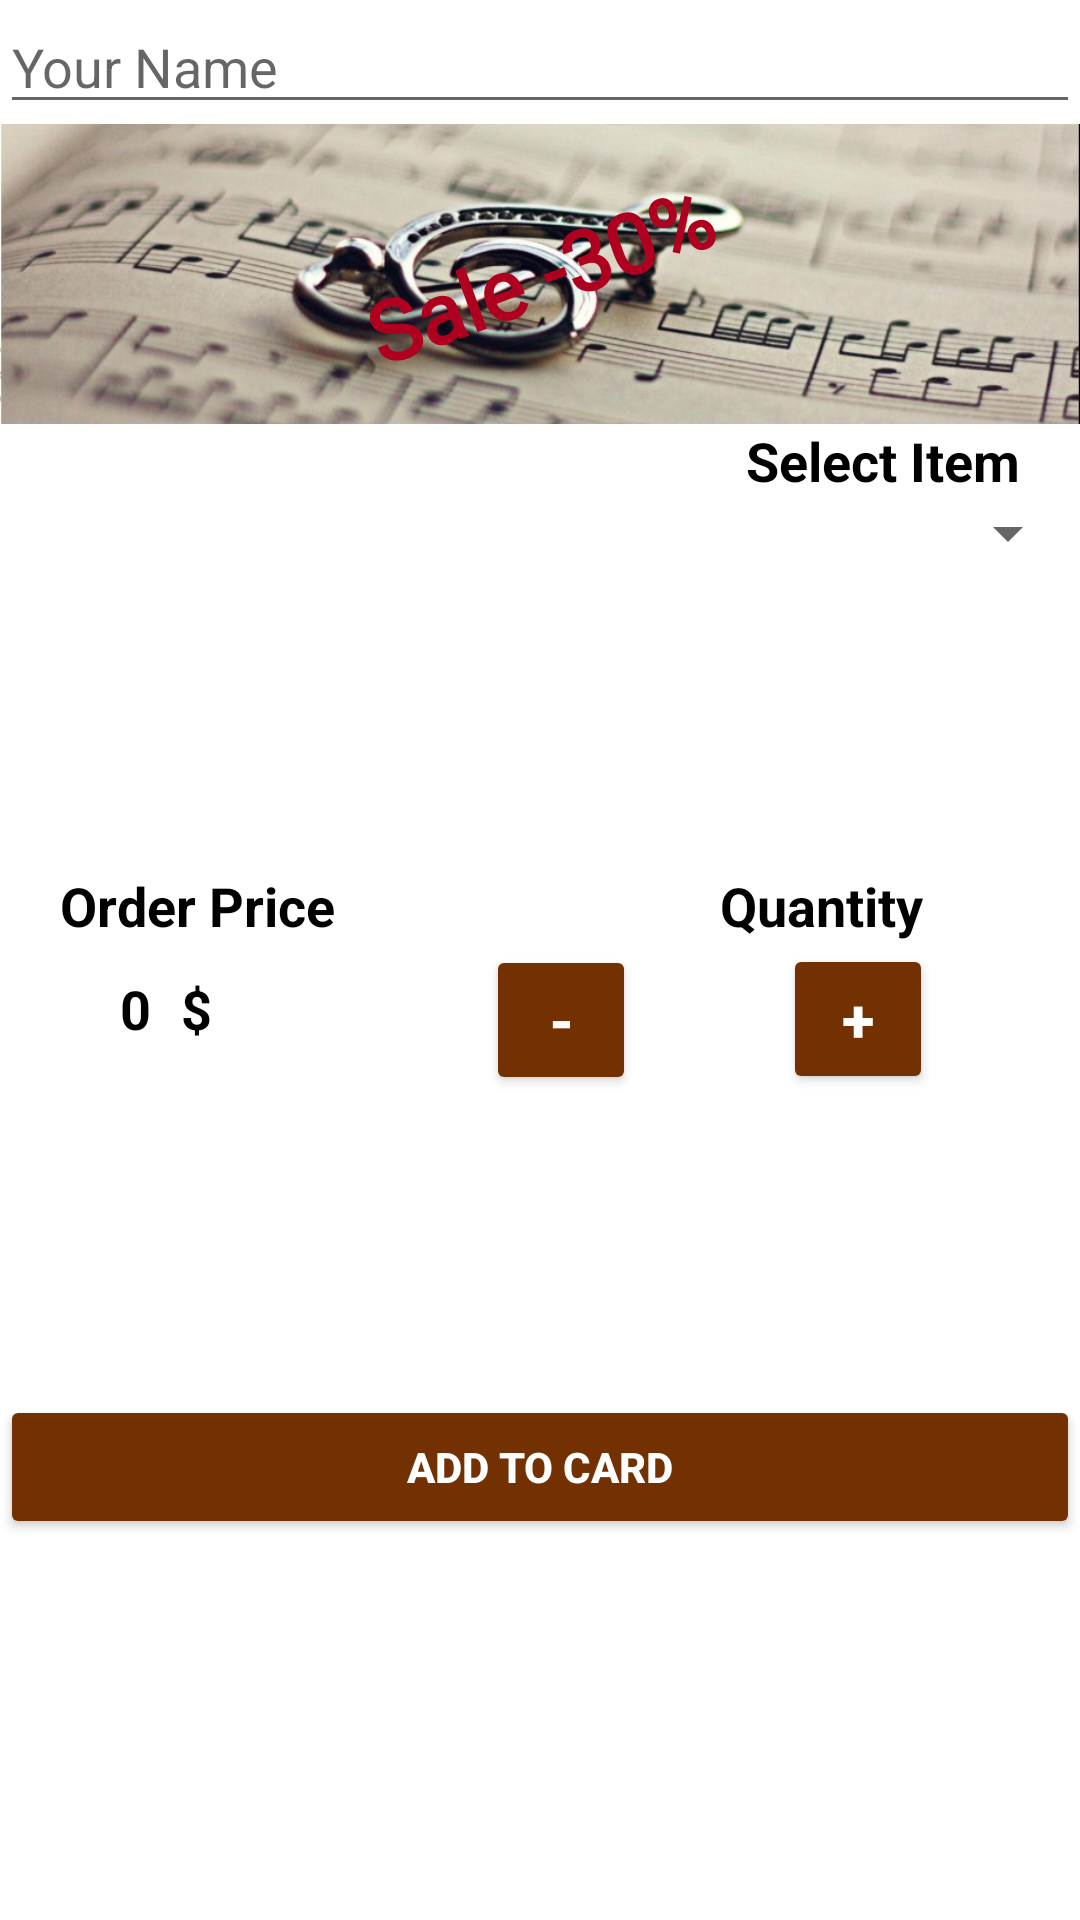

Reconstruct the res/layout file that produces this screen, plus the resources it refers to.
<!-- AndroidManifest.xml: application theme Theme.MusicShop4 -->
<!-- res/layout/activity_main.xml -->
<?xml version="1.0" encoding="utf-8"?>
<LinearLayout
    xmlns:android="http://schemas.android.com/apk/res/android"
    xmlns:app="http://schemas.android.com/apk/res-auto"
    xmlns:tools="http://schemas.android.com/tools"
    android:layout_margin="8dp"
    android:orientation="vertical"
    android:layout_width="match_parent"
    android:layout_height="match_parent"
    tools:context=".MainActivity">

    <EditText
        android:id="@+id/nameEditText"
        android:layout_width="match_parent"
        android:layout_height="wrap_content"
        android:hint="Your Name"
        android:ems="10"
        android:inputType="textPersonName"
        />
    <RelativeLayout
        android:layout_width="match_parent"
        android:layout_height="wrap_content">


        <ImageView
            android:id="@+id/imageView"
            android:scaleType="centerCrop"
            android:layout_width="match_parent"
            android:layout_height="100dp"
            app:srcCompat="@drawable/music" />

        <TextView
            android:layout_width="wrap_content"
            android:layout_height="wrap_content"
            android:layout_centerInParent="true"
            android:fontFamily="@font/aclonica"
            android:rotation="-20"
            android:text="Sale -30%"
            android:textColor="@color/design_default_color_error"
            android:textSize="28sp"
            android:textStyle="bold" />
    </RelativeLayout>

    <TextView
        android:layout_width="match_parent"
        android:layout_height="wrap_content"
        android:layout_gravity="end"
        android:layout_marginEnd="20dp"
        android:text="Select Item"
        android:textAlignment="textEnd"
        android:textColor="@color/black"
        android:textSize="18sp"
        android:textStyle="bold" />

    <Spinner
        android:id="@+id/spinner"
        android:layout_width="match_parent"
        android:layout_height="wrap_content"
        android:spinnerMode="dialog" />

    <ImageView
        android:id="@+id/imageView2"
        android:layout_width="100dp"
        android:layout_height="100dp"
        app:srcCompat="@drawable/guitar"
        android:scaleType="centerCrop"
        android:layout_gravity="center_horizontal"
        />

    <RelativeLayout
        android:layout_width="match_parent"
        android:layout_height="wrap_content">

        <TextView
            android:id="@+id/textPrice"
            android:layout_width="wrap_content"
            android:layout_height="wrap_content"
            android:layout_marginStart="20dp"
            android:text="Order Price"
            android:textColor="@color/black"
            android:textSize="18sp"
            android:textStyle="bold" />

        <TextView
            android:id="@+id/textnull"
            android:layout_width="wrap_content"
            android:layout_height="wrap_content"
            android:layout_below="@+id/textPrice"
            android:layout_marginStart="40dp"
            android:layout_marginTop="10dp"
            android:text="0"
            android:textColor="@color/black"
            android:textSize="18sp"
            android:textStyle="bold" />

        <TextView
            android:id="@+id/textCurency"
            android:layout_width="wrap_content"
            android:layout_height="wrap_content"
            android:layout_below="@+id/textPrice"
            android:layout_marginStart="10dp"
            android:layout_marginTop="10dp"
            android:layout_toEndOf="@+id/textnull"
            android:text="$"
            android:textColor="@color/black"
            android:textSize="18sp"
            android:textStyle="bold" />

        <TextView
            android:id="@+id/textQuantity"
            android:layout_width="wrap_content"
            android:layout_height="wrap_content"
            android:layout_marginStart="240dp"
            android:text="Quantity"
            android:textColor="@color/black"
            android:textSize="18sp"
            android:textStyle="bold" />

        <TextView
            android:id="@+id/textnull1"
            android:layout_width="wrap_content"
            android:layout_height="wrap_content"
            android:layout_below="@+id/textQuantity"
            android:layout_marginStart="265dp"
            android:layout_marginTop="10dp"
            android:text="0"
            android:textColor="@color/black"
            android:textSize="18sp"
            android:textStyle="bold" />

        <Button
            android:id="@+id/plusButton"
            android:layout_width="50dp"
            android:layout_height="50dp"
            android:layout_alignParentEnd="true"
            android:layout_alignParentBottom="@+id/textQuantity"
            android:layout_marginTop="25dp"
            android:layout_marginEnd="49dp"
            android:onClick="increaseQuantity"
            android:text="+"
            android:textAlignment="center"
            android:textColor="@color/white"
            android:textSize="20sp"
            android:textStyle="bold"
            app:backgroundTint="#733101" />

        <Button
            android:id="@+id/minusButton"
            android:layout_width="50dp"
            android:layout_height="50dp"
            android:layout_below="@+id/textQuantity"
            android:layout_marginStart="130dp"
            android:layout_marginTop="1dp"
            android:layout_marginEnd="49dp"
            android:layout_toStartOf="@+id/plusButton"
            android:onClick="decreaseQuantity"
            android:text="-"
            android:textAlignment="center"
            android:textColor="@color/white"
            android:textSize="20sp"
            android:textStyle="bold"
            app:backgroundTint="#733101"
            tools:ignore="UsingOnClickInXml" />
    </RelativeLayout>

    <Button
        android:layout_width="match_parent"
        android:layout_height="wrap_content"
        android:onClick="addToCard"
        android:text="ADD TO CARD"
        android:layout_marginTop="100dp"
        android:textColor="@color/white"
        android:textStyle="bold"
        app:backgroundTint="#733101"
        />

</LinearLayout>
<!-- resources referenced by this layout -->
<resources>
  <color name="black">#FF000000</color>
  <color name="white">#FFFFFFFF</color>
  <!-- drawable music: jpg bitmap (drawable, 76069 bytes) -->
  <style name="Theme.MusicShop4" parent="Theme.MaterialComponents.DayNight.DarkActionBar">
          
          <item name="colorPrimary">@color/purple_500</item>
          <item name="colorPrimaryVariant">@color/purple_700</item>
          <item name="colorOnPrimary">@color/white</item>
          
          <item name="colorSecondary">@color/teal_200</item>
          <item name="colorSecondaryVariant">@color/teal_700</item>
          <item name="colorOnSecondary">@color/black</item>
          
          <item name="android:statusBarColor" tools:targetApi="l">?attr/colorPrimaryVariant</item>
          
      </style>
  <color name="purple_500">#F46102</color>
  <color name="purple_700">#672A01</color>
  <color name="teal_200">#FF03DAC5</color>
  <color name="teal_700">#FF018786</color>
</resources>
